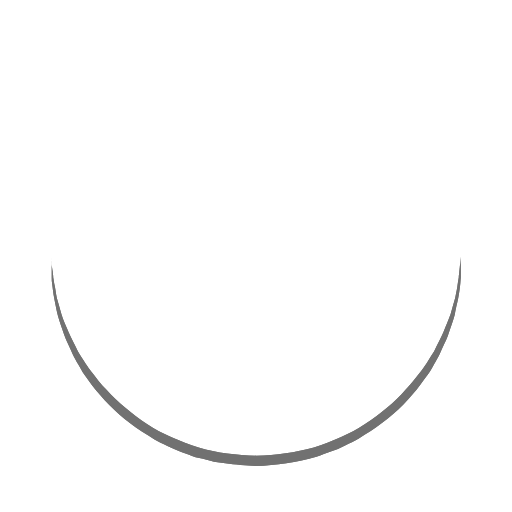
t = 0.00 s
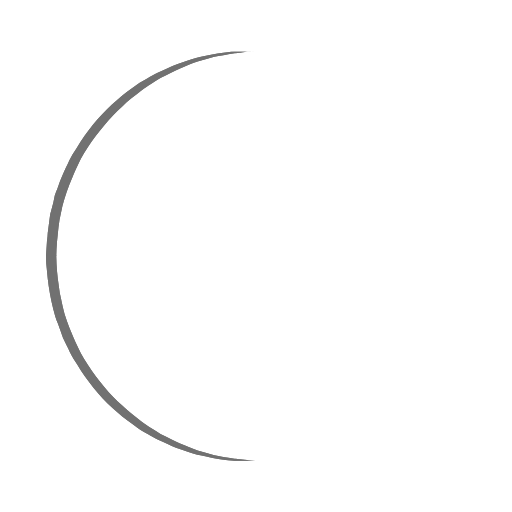
t = 0.25 s
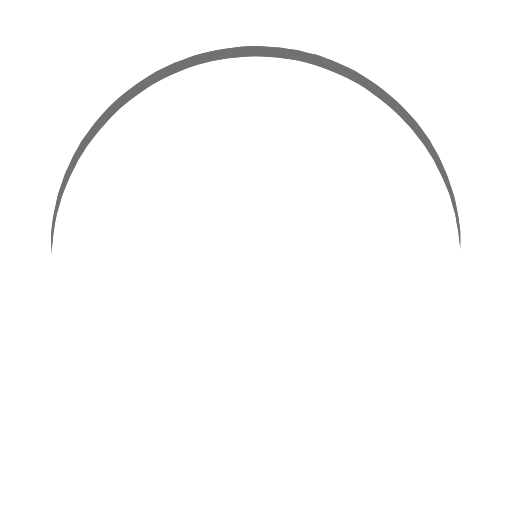
t = 0.50 s
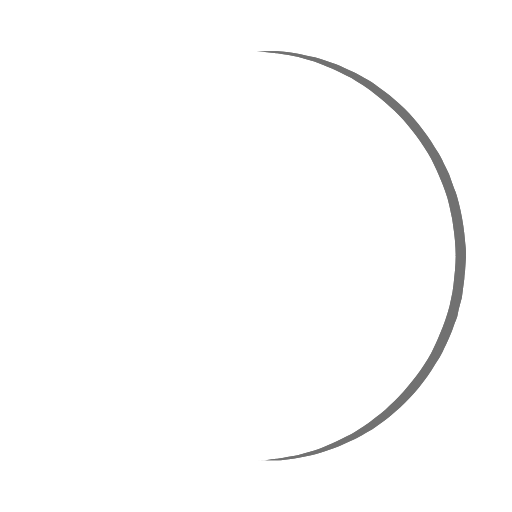
t = 0.75 s

The animated SVG that drew these frames (rendered in a browser with its animation timeline set to each time). Animation: 1 SMIL element (animateTransform=1); one cycle of 1.00 s, repeats indefinitely.

<?xml version="1.0" encoding="utf-8"?><svg width='62px' height='62px' xmlns="http://www.w3.org/2000/svg" viewBox="0 0 100 100" preserveAspectRatio="xMidYMid" class="uil-ring"><rect x="0" y="0" width="100" height="100" fill="none" class="bk"></rect><defs><filter id="uil-ring-shadow" x="-100%" y="-100%" width="300%" height="300%"><feOffset result="offOut" in="SourceGraphic" dx="0" dy="0"></feOffset><feGaussianBlur result="blurOut" in="offOut" stdDeviation="0"></feGaussianBlur><feBlend in="SourceGraphic" in2="blurOut" mode="normal"></feBlend></filter></defs><path d="M10,50c0,0,0,0.5,0.1,1.4c0,0.5,0.1,1,0.2,1.7c0,0.3,0.1,0.7,0.1,1.1c0.1,0.4,0.1,0.8,0.2,1.2c0.2,0.8,0.3,1.8,0.5,2.8 c0.3,1,0.6,2.1,0.9,3.2c0.3,1.1,0.9,2.3,1.4,3.5c0.5,1.2,1.2,2.4,1.8,3.7c0.3,0.6,0.8,1.2,1.2,1.9c0.4,0.6,0.8,1.3,1.3,1.9 c1,1.2,1.9,2.6,3.1,3.7c2.2,2.5,5,4.7,7.9,6.7c3,2,6.5,3.4,10.1,4.6c3.6,1.1,7.5,1.5,11.2,1.6c4-0.1,7.7-0.6,11.3-1.6 c3.6-1.2,7-2.6,10-4.6c3-2,5.8-4.2,7.9-6.7c1.2-1.2,2.1-2.5,3.1-3.7c0.5-0.6,0.9-1.3,1.3-1.9c0.4-0.6,0.8-1.3,1.2-1.9 c0.6-1.3,1.3-2.5,1.8-3.7c0.5-1.2,1-2.4,1.4-3.5c0.3-1.1,0.6-2.2,0.9-3.2c0.2-1,0.4-1.9,0.5-2.8c0.1-0.4,0.1-0.8,0.2-1.2 c0-0.4,0.1-0.7,0.1-1.1c0.1-0.7,0.1-1.2,0.2-1.7C90,50.5,90,50,90,50s0,0.5,0,1.4c0,0.5,0,1,0,1.7c0,0.3,0,0.7,0,1.1 c0,0.4-0.1,0.8-0.1,1.2c-0.1,0.9-0.2,1.8-0.4,2.8c-0.2,1-0.5,2.1-0.7,3.3c-0.3,1.2-0.8,2.4-1.2,3.7c-0.2,0.7-0.5,1.3-0.8,1.9 c-0.3,0.7-0.6,1.3-0.9,2c-0.3,0.7-0.7,1.3-1.1,2c-0.4,0.7-0.7,1.4-1.2,2c-1,1.3-1.9,2.7-3.1,4c-2.2,2.7-5,5-8.1,7.1 c-0.8,0.5-1.6,1-2.4,1.5c-0.8,0.5-1.7,0.9-2.6,1.3L66,87.7l-1.4,0.5c-0.9,0.3-1.8,0.7-2.8,1c-3.8,1.1-7.9,1.7-11.8,1.8L47,90.8 c-1,0-2-0.2-3-0.3l-1.5-0.2l-0.7-0.1L41.1,90c-1-0.3-1.9-0.5-2.9-0.7c-0.9-0.3-1.9-0.7-2.8-1L34,87.7l-1.3-0.6 c-0.9-0.4-1.8-0.8-2.6-1.3c-0.8-0.5-1.6-1-2.4-1.5c-3.1-2.1-5.9-4.5-8.1-7.1c-1.2-1.2-2.1-2.7-3.1-4c-0.5-0.6-0.8-1.4-1.2-2 c-0.4-0.7-0.8-1.3-1.1-2c-0.3-0.7-0.6-1.3-0.9-2c-0.3-0.7-0.6-1.3-0.8-1.9c-0.4-1.3-0.9-2.5-1.2-3.7c-0.3-1.2-0.5-2.3-0.7-3.3 c-0.2-1-0.3-2-0.4-2.8c-0.1-0.4-0.1-0.8-0.1-1.2c0-0.4,0-0.7,0-1.1c0-0.7,0-1.2,0-1.7C10,50.5,10,50,10,50z" fill="#717171" filter="url(#uil-ring-shadow)"><animateTransform attributeName="transform" type="rotate" from="0 50 50" to="360 50 50" repeatCount="indefinite" dur="1s"></animateTransform></path></svg>